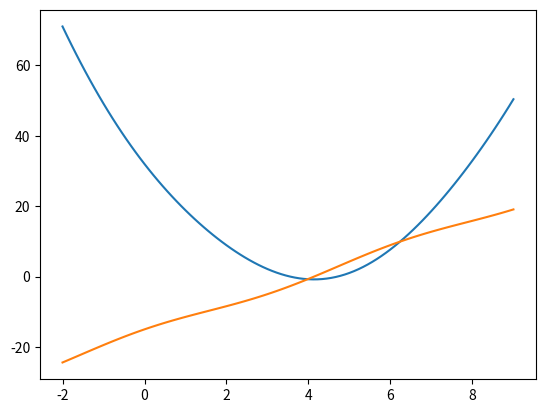

Recreate this plot in Python.

import numpy as np
import matplotlib.pyplot as plt

def getfunctions(a,mu):
    def fun(x):
        f = a*(x-mu)*(x-mu)+np.sin(x)
        df = 2*a*(x-mu)+np.cos(x)
        print('\n fun( '+str(x)+' ) = '+str(f)+',  difffun( '+str(x)+' ) = '+str(df))
        return f, df
    return fun


def findmin(myfun, x1):
    f1, df1 = myfun(x1)
    if df1 == 0:
        return x1

    x2 = x1 - np.sign(df1)*(0.1 * x1)
    f2, df2 = myfun(x2)

    for i in range(7):
        print('x1: '+str(x1)+'   x2: '+str(x2)  )
        x3 = (df2*x1-df1*x2)/(df2-df1)
        f3, df3 = myfun(x3)

        if f2 < f1:
            x1, f1, df1 = x3, f3, df3
        else:
            x2, f2, df2 = x3, f3, df3




if __name__ == "__main__":
    myfun = getfunctions(2,4)
    findmin(myfun, 2.2)

    x = np.linspace(-2,9,100)
    f, df = myfun(x)

    plt.plot(x, f)

    plt.show()
    plt.plot(x, df)

    plt.show()
    #find bracket
